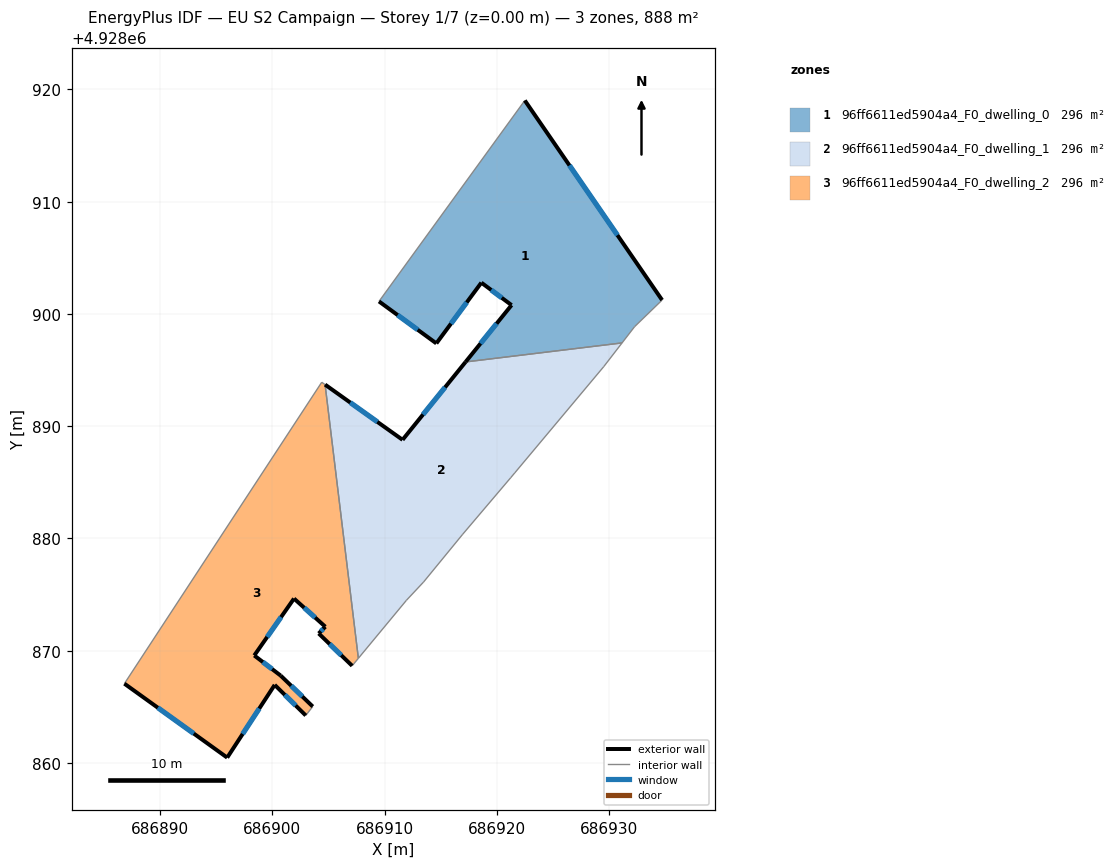
=== STOREY PLAN SPEC (per zone: floor XY polygon, exterior-wall plan segments, windows/doors) ===
zone 1: 96ff6611ed5904a4_F0_dwelling_0  (295.9 m²)
  floor: (686931.15, 4928897.42) (686932.27, 4928898.86) (686934.72, 4928901.23) (686922.49, 4928919.01) (686909.50, 4928901.11) (686914.61, 4928897.37) (686918.62, 4928902.78) (686921.31, 4928900.78) (686917.21, 4928895.72)
  exterior wall: (686914.61, 4928897.37) – (686909.50, 4928901.11)  [6.3 m]
    window: (686912.95, 4928898.59) – (686911.16, 4928899.90)  [2.3 m²]
  exterior wall: (686922.49, 4928919.01) – (686934.72, 4928901.23)  [21.6 m]
    window: (686926.47, 4928913.23) – (686930.74, 4928907.02)  [7.9 m²]
  exterior wall: (686917.21, 4928895.72) – (686921.31, 4928900.78)  [6.5 m]
    window: (686918.55, 4928897.37) – (686919.98, 4928899.14)  [2.4 m²]
  exterior wall: (686921.31, 4928900.78) – (686918.62, 4928902.78)  [3.4 m]
    window: (686920.43, 4928901.43) – (686919.49, 4928902.13)  [1.2 m²]
  exterior wall: (686918.62, 4928902.78) – (686914.61, 4928897.37)  [6.7 m]
    window: (686917.31, 4928901.02) – (686915.91, 4928899.13)  [2.5 m²]
  interior walls: 4
zone 2: 96ff6611ed5904a4_F0_dwelling_1  (295.9 m²)
  floor: (686916.96, 4928880.37) (686921.23, 4928885.40) (686921.60, 4928885.84) (686929.53, 4928895.31) (686931.15, 4928897.42) (686917.21, 4928895.72) (686911.60, 4928888.78) (686904.70, 4928893.70) (686907.66, 4928869.32) (686911.95, 4928874.49) (686913.47, 4928876.11)
  exterior wall: (686904.70, 4928893.70) – (686911.60, 4928888.78)  [8.5 m]
    window: (686906.94, 4928892.10) – (686909.35, 4928890.38)  [3.1 m²]
  exterior wall: (686911.60, 4928888.78) – (686917.21, 4928895.72)  [8.9 m]
    window: (686913.42, 4928891.04) – (686915.39, 4928893.47)  [3.3 m²]
  interior walls: 9
zone 3: 96ff6611ed5904a4_F0_dwelling_2  (295.9 m²)
  floor: (686902.97, 4928864.23) (686903.60, 4928865.02) (686900.75, 4928867.77) (686898.39, 4928869.57) (686901.93, 4928874.64) (686904.72, 4928872.13) (686904.13, 4928871.53) (686907.11, 4928868.65) (686907.66, 4928869.32) (686904.70, 4928893.70) (686904.40, 4928893.91) (686886.82, 4928867.07) (686895.98, 4928860.47) (686900.21, 4928866.95)
  exterior wall: (686904.13, 4928871.53) – (686904.72, 4928872.13)  [0.8 m]
    window: (686904.32, 4928871.73) – (686904.53, 4928871.94)  [0.3 m²]
  exterior wall: (686904.72, 4928872.13) – (686901.93, 4928874.64)  [3.8 m]
    window: (686903.81, 4928872.95) – (686902.84, 4928873.83)  [1.4 m²]
  exterior wall: (686901.93, 4928874.64) – (686898.39, 4928869.57)  [6.2 m]
    window: (686900.78, 4928873.00) – (686899.54, 4928871.22)  [2.3 m²]
  exterior wall: (686898.39, 4928869.57) – (686900.75, 4928867.77)  [3.0 m]
    window: (686899.16, 4928868.99) – (686899.98, 4928868.36)  [1.1 m²]
  exterior wall: (686900.75, 4928867.77) – (686903.60, 4928865.02)  [4.0 m]
    window: (686901.68, 4928866.88) – (686902.67, 4928865.92)  [1.5 m²]
  exterior wall: (686902.97, 4928864.23) – (686900.21, 4928866.95)  [3.9 m]
    window: (686902.08, 4928865.12) – (686901.11, 4928866.07)  [1.4 m²]
  exterior wall: (686900.21, 4928866.95) – (686895.98, 4928860.47)  [7.7 m]
    window: (686898.83, 4928864.85) – (686897.35, 4928862.58)  [2.8 m²]
  exterior wall: (686895.98, 4928860.47) – (686886.82, 4928867.07)  [11.3 m]
    window: (686893.00, 4928862.62) – (686889.80, 4928864.92)  [4.1 m²]
  exterior wall: (686907.11, 4928868.65) – (686904.13, 4928871.53)  [4.1 m]
    window: (686906.14, 4928869.59) – (686905.10, 4928870.60)  [1.5 m²]
  interior walls: 5

=== DERIVED (storey summary) ===
Building: EU S2 Campaign
Storey: 1 of 7  (floor level z = 0.00 m)
Storey gross floor area: 887.7 m²
Zones on this storey: 3
  - 96ff6611ed5904a4_F0_dwelling_0: floor 295.9 m²; exterior wall 44.5 m (133.5 m²); 5 window(s) 16.3 m²; WWR 12.2%
  - 96ff6611ed5904a4_F0_dwelling_1: floor 295.9 m²; exterior wall 17.4 m (52.2 m²); 2 window(s) 6.4 m²; WWR 12.2%
  - 96ff6611ed5904a4_F0_dwelling_2: floor 295.9 m²; exterior wall 44.8 m (134.3 m²); 9 window(s) 16.4 m²; WWR 12.2%
Zone adjacency (shared interzone walls):
  - 96ff6611ed5904a4_F0_dwelling_0 ↔ 96ff6611ed5904a4_F0_dwelling_1
  - 96ff6611ed5904a4_F0_dwelling_1 ↔ 96ff6611ed5904a4_F0_dwelling_2